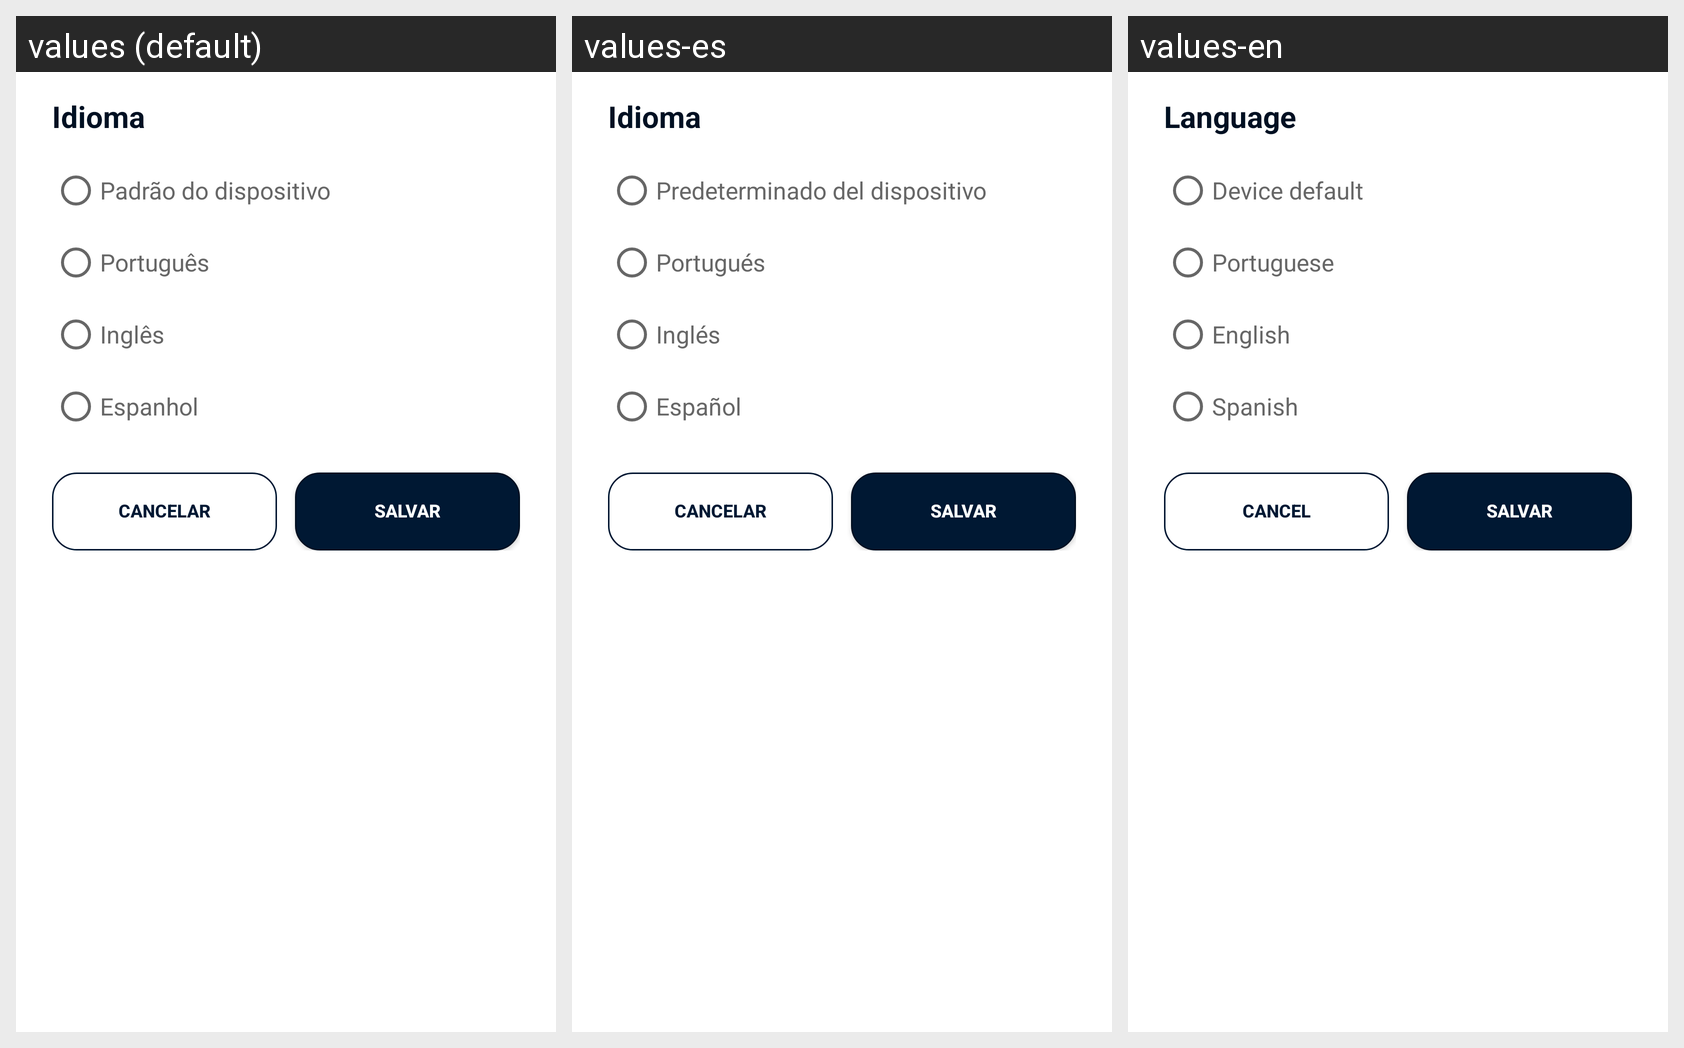

The Android screen above is rendered under several locales of the same app. Produce the string resources it draws, with the default and per-locale values.
Android screen res/layout/dialog_language_selection.xml rendered under 3 locales, left to right: values (default), values-es, values-en. Device: Nexus 5 (rendered at 1080×1920; each locale shown at half size, 540×960, under a caption strip naming it); theme AppTheme.
Strings drawn on this screen, with the default value and each locale's value (text and hints the layout hard-codes, and strings that could not be matched under every locale, appear in the picture but are not listed):

menu_idioma
  values: Idioma
  values-es: Idioma
  values-en: Language

lang_device_default
  values: Padrão do dispositivo
  values-es: Predeterminado del dispositivo
  values-en: Device default

lang_portuguese
  values: Português
  values-es: Portugués
  values-en: Portuguese

lang_english
  values: Inglês
  values-es: Inglés
  values-en: English

lang_spanish
  values: Espanhol
  values-es: Español
  values-en: Spanish

button_cancel
  values: CANCELAR
  values-es: CANCELAR
  values-en: CANCEL
